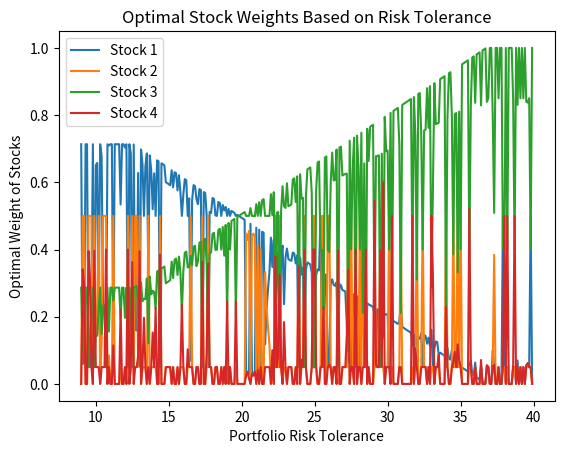

Generate this figure with matplotlib:
import matplotlib.pyplot as plt
import numpy as np
from scipy.optimize import minimize

# Function to calculate portfolio risk for a given set of weights
def calculate_portfolio_risk(weights, std_devs):
    return np.sqrt(np.sum(np.square(weights) * np.square(std_devs)))

# Modify the objective function to maximize expected return
def maximize_expected_return(weights):
    diversification_penalty = 0.05 * np.sum(np.square(weights - 1/num_stocks))  # Weakened but still encouraging diversification
    return -np.dot(weights, returns) + diversification_penalty  # Maximize return

# Define the budget constraint
def budget_constraint(weights):
    return np.sum(weights) - 1  # Weights must sum to 1

# Define the risk constraint
def risk_constraint(weights):
    portfolio_risk = np.dot(np.square(weights), np.square(std_devs))
    return - (portfolio_risk - risk_tolerance ** 2)  # Risk tolerance constraint

# Define the non-negative return constraint (portfolio return must be >= 0)
def non_negative_return_constraint(weights):
    portfolio_return = np.dot(weights, returns)
    return portfolio_return  # Must be >= 0 (returns >= 0)

# Add a constraint to prevent any stock from getting too much weight
def max_weight_constraint(weights):
    return np.max(weights) - 0.5  # No stock can have more than 50% of the portfolio

# Add a constraint for minimum allocation per stock (e.g., 5%)
def min_weight_constraint(weights):
    return np.min(weights) - 0.05  # No stock can have less than 5%

# Input the number of stocks in the portfolio
num_stocks = 4  # Assuming 4 stocks
returns = [23, 12, 43, 4]  # Expected returns for the stocks
std_devs = [12, 3, 43, 23]  # Standard deviations for the stocks
risk_tolerance = 34  # Portfolio risk tolerance

# Specify the initial guess for weights (balanced portfolio as a starting point)
initial_weights = np.ones(num_stocks) / num_stocks  # Equal initial weights

# Specify bounds for weights (each weight must be between 0 and 1)
weight_bounds = [(0, 1)] * num_stocks

# Define the constraints
constraints = [
    {'type': 'eq', 'fun': budget_constraint},  # Budget constraint
    {'type': 'ineq', 'fun': risk_constraint},  # Risk tolerance constraint
    {'type': 'ineq', 'fun': non_negative_return_constraint},  # Non-negative return constraint
    {'type': 'ineq', 'fun': max_weight_constraint},  # Max weight constraint to prevent too much concentration
    {'type': 'ineq', 'fun': min_weight_constraint}  # Minimum weight constraint to force allocation to all stocks
]

# Execute the optimization
result = minimize(maximize_expected_return, initial_weights, method='SLSQP', 
                  constraints=constraints, bounds=weight_bounds, 
                  options={'ftol': 1e-6, 'maxiter': 10000})  # Increased max iterations

# Get optimized weights for each stock
optimized_weights = [round(weight, 5) for weight in result.x]

# Calculate the portfolio risk based on the optimized weights
optimized_risk = calculate_portfolio_risk(optimized_weights, std_devs)

# Print the results
print("\nOptimal stock weighting:")
print(optimized_weights)
print("\nMaximum expected return, as a percentage:")
print(round(-result.fun, 5))
print("\nOptimized portfolio risk:", optimized_risk)

# Now we will graph the optimal weights and risk for each stock

# Generate x-coordinates (risk tolerance values)
x = np.arange(9, 40, 0.1)  # Adjust the risk tolerance range as needed

# Calculate y-coordinates for the optimal weight of each stock (just for illustration)
y1 = np.zeros_like(x)
y2 = np.zeros_like(x)
y3 = np.zeros_like(x)
y4 = np.zeros_like(x)

# Calculate the optimal weights for each risk tolerance value
for i, risk in enumerate(x):
    # Update the risk constraint for each value of x (risk tolerance)
    constraints[1] = {'type': 'ineq', 'fun': lambda weights: -calculate_portfolio_risk(weights, std_devs) + risk}

    # Re-optimize for this risk tolerance
    result = minimize(maximize_expected_return, initial_weights, method='SLSQP', 
                      constraints=constraints, bounds=weight_bounds, 
                      options={'ftol': 1e-6, 'maxiter': 10000})

    # Store the optimized weights for each stock
    y1[i] = result.x[0]
    y2[i] = result.x[1]
    y3[i] = result.x[2]
    y4[i] = result.x[3]

intersection_x = x[np.argmin(np.abs(y1 - y2))]
intersection_y = y1[np.argmin(np.abs(y1 - y2))]

# Plot the results
plt.plot(x, y1, label='Stock 1')
plt.plot(x, y2, label='Stock 2')
plt.plot(x, y3, label='Stock 3')
plt.plot(x, y4, label='Stock 4')
legend_label = f'Intersection: ({intersection_x:.2f}, {intersection_y:.2f})'
plt.legend(labels=['Stock A', 'Stock B', legend_label], loc='best')

# Mark the optimized portfolio's risk tolerance and stock weights
# plt.plot(risk_tolerance, optimized_weights[0], 'ro', label=f'Optimized Portfolio: Stock 1 ({optimized_weights[0]})')
# plt.plot(risk_tolerance, optimized_weights[1], 'bo', label=f'Optimized Portfolio: Stock 2 ({optimized_weights[1]})')
# plt.plot(risk_tolerance, optimized_weights[2], 'go', label=f'Optimized Portfolio: Stock 3 ({optimized_weights[2]})')
# plt.plot(risk_tolerance, optimized_weights[3], 'yo', label=f'Optimized Portfolio: Stock 4 ({optimized_weights[3]})')

# Add labels and legend
plt.xlabel('Portfolio Risk Tolerance')
plt.ylabel('Optimal Weight of Stocks')
plt.legend(loc='best')
plt.title("Optimal Stock Weights Based on Risk Tolerance")

# Display the plot
plt.show()
